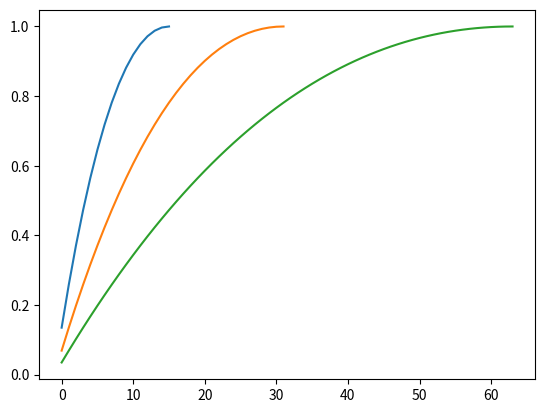

Source code (Python):
import numpy as np
from matplotlib.pyplot import *
import matplotlib
from scipy import linalg

def init(N):
    psi0 = np.ones((N,1))/ np.sqrt(N)
    return psi0

def oracle(N,marked):
    oracle = np.eye(N)
    for mark in marked:
        oracle[mark][mark] = -1
    return oracle

def diffusion(N):
    ketSuper = np.ones((N,1))/ np.sqrt(N)
    diff = 2 * np.outer(ketSuper,ketSuper) - np.eye(N)
    return diff

def unitary(N,marked):
    orac = oracle(N,marked)
    diff = diffusion(N)
    return np.dot(diff,orac)

def spaceGen(N):
    stepVec = []
    tVec = []
    for n in N:
        idealSteps = np.floor((np.pi/4)*np.sqrt(n))
        stepVec.append(int(idealSteps))
    return stepVec

def plotSearch(N,probT,steps,configVec):
    stepAux = []
    stepList = []
    for step in steps:
        for i in range(1,step+1):
            stepAux.append(i)
        stepList.append(stepAux)
        stepAux = []
    for n,steps,config,walk in zip(N,stepList,configVec,probT):
        print(walk)
        print(steps)
        plot(walk,color=config[0],linestyle=config[1],label="N=%s"%(n))
        vlines(max(steps),0,walk[-1],color=config[0],linestyle=config[2])
        legend()
        xlabel("Number of steps")
        ylabel("Probability of the marked element")
    show()


def groverSearch(N,stepSpace,marked):
    prob = []
    probT = []
    for n,steps in zip(N,stepSpace):
        u = unitary(n,marked)
        psiN=init(n)
        prob += [np.absolute(psiN[marked][0][0])**2]
        for step in range(1,steps+1):
            psiN = np.dot(u,psiN)
            # for mark in marked:
            prob+=[np.absolute(psiN[marked][0][0]**2)]
        probT.append(prob)
        prob = []
    return probT

def multipleMarked(N,stepSpace,markedListList):
    prob = 0
    probT = []
    for n,steps,markedList in zip(N,stepSpace,markedListList):
        # print(markedList)
        u = unitary(n,markedList)
        # print("MultipleMarked:\n%s\n"%u)
        psi0=init(n)
        psiN = np.dot(u,psi0)
        # print("MultipleMarked:\n%s\n"%psiN)
        for marked in markedList:
            # print("MultipleMarked:\n%s\n"%psiN[marked][0])
            prob+=np.absolute(psiN[marked][0])**2
            # print(prob)
        probT.append(prob)
        prob = 0
    
    # print(probT)

    return probT


def markedList(N):
    elementListAux1 = []
    elementListAux2 = []
    elementList = []
    for n in N:
        markedElementRange = np.arange(int(n/4)+1).tolist()
        for element in markedElementRange:
            for i in range(element):
                elementListAux1.append(i)
                # print(elementListAux1)
            if len(elementListAux1)>0:
                elementListAux2.append(elementListAux1)
            # print(elementListAux1)
            elementListAux1 =[]
            # print(elementListAux2)
        # elementListAux2.pop(0)
        elementList.append(elementListAux2)
        elementListAux2 = []
    # print(elementList)
    return elementList

def singleShotGrover(N,markedListListList):
    prob = 0
    probTAux = []
    probT = []
    for n,markedListList in zip(N,markedListListList):
        # print(n)
        # print(markedListList)
        for markedList in markedListList:
            # print(markedList)
            u = unitary(n,markedList)
            # print("singleShot:\n%s\n"%u)
            psi0=init(n)
            psiN = np.dot(u,psi0)
            # print("singleShot:\n%s\n"%psiN)
            for marked in markedList:
                # print("singleShot:\n%s\n"%psiN[marked][0])
                prob+=np.absolute(psiN[marked][0])**2
                # print(prob)
            probTAux.append(prob)
            prob=0
        probT.append(probTAux)
        probTAux = []
    return probT

def plotSingShot(walkList):
    for walk in walkList:
        # print(walk)
        plot(walk)
    show()

# marked = [0,1,2]
# steps = spaceGen(N)

colors = ['r','b','g','k']
lines = ['-','-','-' ,'-']
lines2 = ['--','--','--','--']
configVec = zip(colors,lines,lines2)

NSingShot =[64,128,256]
markedSingShot = markedList(NSingShot)
# for marked in markedSingShot:
    # print("\nMarkedSingShot:\n%s\n"%marked)
groverSingle = singleShotGrover(NSingShot,markedSingShot)
plotSingShot(groverSingle)

NMarked=[16,16,16,16]
markedListList = [[0],[0,1],[0,1,2],[0,1,2,3]]
steps1 = spaceGen(NMarked)
# grover = groverSearch(N,steps,marked)
groverMarked = multipleMarked(NMarked,steps1,markedListList)

# print("\nSingle Shot Grover Distribution:\n%s\n"%groverSingle)
# print(groverMarked)

# plot(groverSingle)
# show()
